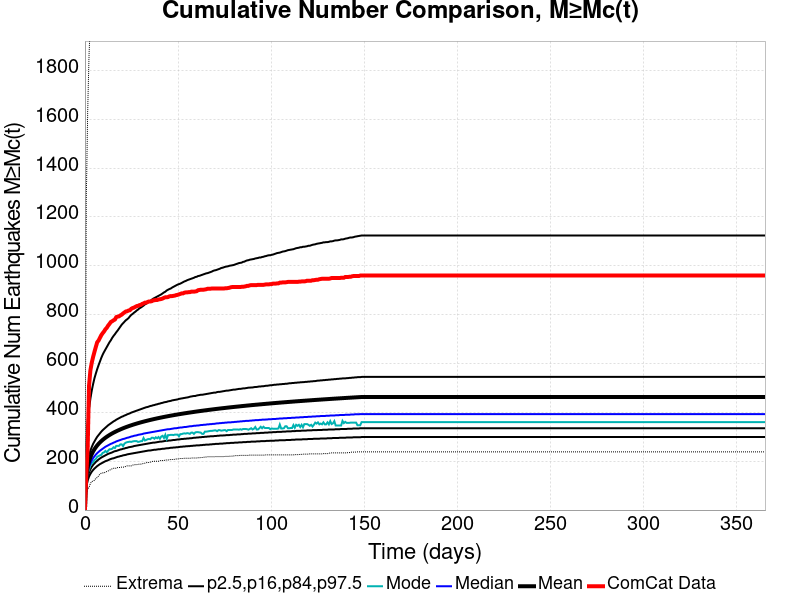

Values plotted in this chart, from the file beside it:
Time (days), ComCat Data, Simulation Mean, Simulation Median, Simulation Mode, Simulation Minimum, Simulation Maximum, 2.5 %-ile, 16 %-ile, 84 %-ile, 97.5 %-ile
0.0, 0.0, 0.0, 0.0, 0.0, 0.0, 0.0, 0.0, 0.0, 0.0, 0.0
0.732, 146.0, 136.5, 124.0, 120.0, 65.0, 1275, 94.0, 107.0, 153.0, 269.0
1.464, 253.0, 175.4, 158.0, 152.0, 85.0, 1629, 121.0, 137.0, 196.0, 359.0
2.196, 509.0, 198.9, 178.0, 165.0, 93.0, 1864, 137.0, 154.0, 223.0, 414.0
2.928, 572.0, 215.8, 192.0, 184.0, 109.0, 1998, 148.0, 167.0, 243.0, 456.0
3.66, 603.0, 229.1, 203.0, 192.0, 117.0, 2099, 157.0, 177.0, 258.0, 489.0
4.392, 627.0, 240, 213.0, 196.0, 118.0, 2203, 164.0, 185.0, 271.0, 516.0
5.124, 648.0, 249.3, 220.0, 205.0, 122.0, 2274, 170.0, 191.0, 281.0, 540.0
5.856, 668.0, 257.4, 227.0, 209.0, 130.0, 2329, 175.0, 197.0, 291.0, 559.0
6.588, 687.0, 264.6, 233.0, 218.0, 133.0, 2431, 180.0, 202.0, 300.0, 577.0
7.32, 694.0, 271, 238.0, 221.0, 140.0, 2577, 184.0, 207.0, 307.0, 593.0
8.052, 705.0, 276.8, 243.0, 224.0, 147.0, 2660, 188.0, 211.0, 314.0, 608.0
8.784, 716.0, 282.2, 247.0, 226.0, 151.0, 2728, 191.0, 215.0, 321.0, 623.0
9.516, 724.0, 287.1, 251.0, 234.0, 152.0, 2791, 194.0, 218.0, 327.0, 636.0
10.25, 731.0, 291.7, 255.0, 236.0, 152.0, 2849, 197.0, 221.0, 332.0, 647.0
10.98, 740.0, 295.9, 259.0, 242.0, 155.0, 2900, 200.0, 224.0, 337.0, 657.0
11.71, 746.0, 299.9, 262.0, 237.0, 158.0, 2941, 202.0, 227.0, 342.0, 667.0
12.44, 755.0, 303.6, 265.0, 243.0, 160.0, 2987, 204.0, 230.0, 347.0, 677.0
13.18, 762.0, 307.2, 268.0, 249.0, 163.0, 3017, 207.0, 232.0, 351.0, 687.0
13.91, 770.0, 310.6, 271.0, 249.0, 166.0, 3071, 209.0, 234.0, 355.0, 695.0
14.64, 773.0, 313.8, 273.0, 251.0, 169.0, 3103, 211.0, 236.0, 359.0, 705.0
15.37, 777.0, 316.8, 276.0, 257.0, 171.0, 3122, 212.0, 239.0, 363.0, 713.0
16.1, 780.0, 319.7, 278.0, 254.0, 171.0, 3142, 214.0, 241.0, 366.0, 720.0
16.84, 790.0, 322.5, 281.0, 263.0, 171.0, 3173, 216.0, 242.0, 370.0, 728.0
17.57, 792.0, 325.1, 283.0, 263.0, 174.0, 3199, 218.0, 244.0, 373.0, 735.0
18.3, 793.0, 327.7, 285.0, 263.0, 174.0, 3216, 219.0, 246.0, 376.0, 743.0
19.03, 797.0, 330.2, 287.0, 269.0, 174.0, 3231, 221.0, 248.0, 379.0, 751.0
19.76, 800.0, 332.6, 289.0, 269.0, 176.0, 3257, 222.0, 249.0, 382.0, 759.0
20.49, 805.0, 334.9, 291.0, 262.0, 176.0, 3274, 224.0, 251.0, 384.0, 765.0
21.23, 809.0, 337.1, 292.0, 272.0, 176.0, 3293, 225.0, 252.0, 387.0, 771.0
21.96, 813.0, 339.2, 294.0, 276.0, 179.0, 3311, 226.0, 254.0, 389.0, 777.0
22.69, 814.0, 341.3, 296.0, 278.0, 181.0, 3330, 228.0, 255.0, 392.0, 781.0
23.42, 817.0, 343.3, 297.0, 279.0, 181.0, 3342, 229.0, 257.0, 394.0, 786.0
24.15, 818.0, 345.2, 299.0, 280.0, 181.0, 3356, 230.0, 258.0, 396.0, 793.0
24.89, 824.0, 347.1, 301.0, 279.0, 181.0, 3370, 231.0, 259.0, 399.0, 799.0
25.62, 827.0, 349, 302.0, 281.0, 184.0, 3385, 232.0, 260.0, 401.0, 803.0
26.35, 829.0, 350.7, 304.0, 282.0, 185.0, 3400, 233.0, 262.0, 403.0, 808.0
27.08, 832.0, 352.5, 305.0, 282.0, 186.0, 3410, 234.0, 263.0, 405.0, 812.0
27.81, 835.0, 354.2, 306.0, 282.0, 186.0, 3427, 235.0, 264.0, 407.0, 817.0
28.55, 836.0, 355.8, 308.0, 279.0, 187.0, 3440, 236.0, 265.0, 409.0, 821.0
29.28, 839.0, 357.4, 309.0, 280.0, 188.0, 3459, 237.0, 266.0, 411.0, 826.0
30.01, 840.0, 359, 310.0, 282.0, 188.0, 3472, 238.0, 267.0, 413.0, 829.0
30.74, 844.0, 360.5, 311.0, 282.0, 189.0, 3483, 239.0, 268.0, 415.0, 833.0
31.47, 846.0, 362, 313.0, 295.0, 191.0, 3495, 240.0, 269.0, 417.0, 837.0
32.21, 849.0, 363.5, 314.0, 285.0, 192.0, 3503, 241.0, 270.0, 419.0, 842.0
32.94, 849.0, 364.9, 315.0, 287.0, 194.0, 3511, 242.0, 271.0, 421.0, 845.0
33.67, 852.0, 366.3, 316.0, 290.0, 194.0, 3519, 243.0, 272.0, 422.0, 849.0
34.4, 854.0, 367.7, 317.0, 291.0, 195.0, 3523, 244.0, 273.0, 424.0, 852.0
35.13, 854.0, 369, 318.0, 290.0, 196.0, 3533, 244.0, 274.0, 426.0, 856.0
35.87, 855.0, 370.4, 319.0, 296.0, 198.0, 3542, 245.0, 275.0, 427.0, 861.0
36.6, 858.0, 371.7, 320.0, 296.0, 200.0, 3550, 246.0, 276.0, 429.0, 865.0
37.33, 859.0, 372.9, 321.0, 292.0, 200.0, 3553, 247.0, 276.0, 430.0, 868.0
38.06, 860.0, 374.2, 322.0, 298.0, 200.0, 3567, 247.0, 277.0, 432.0, 871.0
38.79, 860.0, 375.4, 323.0, 294.0, 200.0, 3575, 248.0, 278.0, 433.0, 874.0
39.53, 862.0, 376.6, 324.0, 299.0, 200.0, 3582, 249.0, 279.0, 435.0, 877.0
40.26, 863.0, 377.7, 325.0, 292.0, 202.0, 3585, 249.0, 280.0, 436.0, 880.0
40.99, 864.0, 378.9, 326.0, 301.0, 203.0, 3593, 250.0, 280.0, 438.0, 883.0
41.72, 866.0, 380, 327.0, 304.0, 203.0, 3610, 251.0, 281.0, 439.0, 887.0
42.45, 869.0, 381.2, 328.0, 295.0, 203.0, 3617, 251.0, 282.0, 441.0, 891.0
43.19, 871.0, 382.3, 329.0, 308.0, 205.0, 3627, 252.0, 283.0, 442.0, 894.0
... 440 more rows
